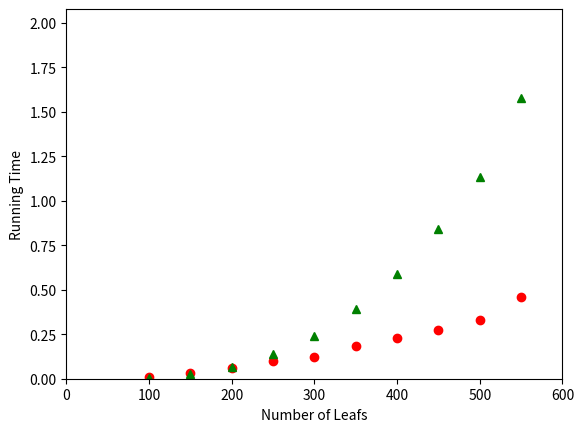

Python code for this plot: (Note: this script raises an exception after producing the figure.)
import sys
sys.path.append('/anaconda3/lib/python3.6/site-packages')
import matplotlib.pyplot as plt

path = '/Users/<user>/Documents/school/Master/מחקר/DATA/'

times_effi = {200: 0.058, 300: 0.1227, 250: 0.0976, 100: 0.012, 150: 0.0338,400: 0.2293, 450: 0.2757, 500: 0.328, 550: 0.4594, 350: 0.1812}
times_naive = {200: 0.0679, 300: 0.2384, 250: 0.1364, 100: 0.0053, 150: 0.026,400: 0.5899, 450: 0.8389, 500: 1.1318, 550: 1.5775, 350: 0.3938}


xs = []
effi = []
naive = []
names = []
for number_of_leafs,time in times_effi.items():
    xs.append(number_of_leafs)
    effi.append(time)
for number_of_leafs,time in times_naive.items():
    naive.append(time)
fig, ax = plt.subplots()
plt.xlabel('Number of Leafs', fontsize=10)
plt.ylabel('Running Time', fontsize=10)
plt.plot(xs, effi, 'ro')
plt.plot(xs, naive, 'g^')
plt.axis([0, max(xs)+50, 0, max(effi+naive)+0.5])
fig = ax.get_figure()
fig.savefig(path + '/plot_noise.png')